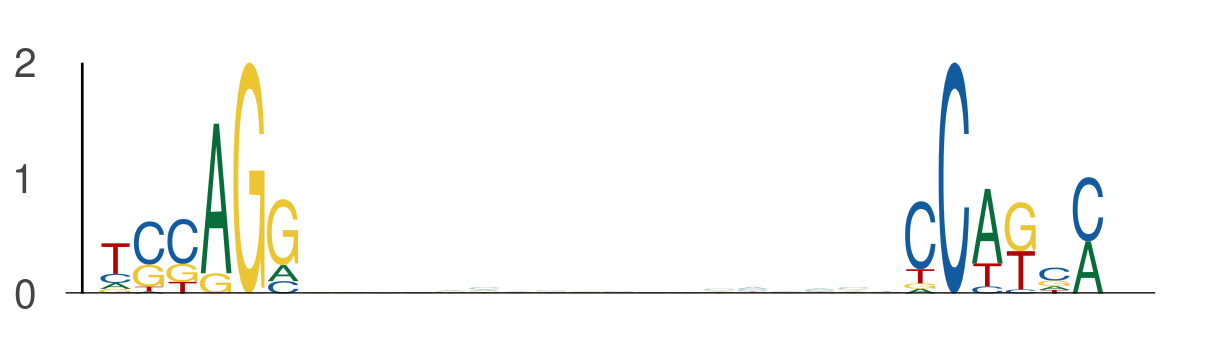

Source data for this figure (header and first rows):
seq_index, start_position, end_position, is_reversed_complement
421, 62, 68, 0
421, 86, 92, 0
1265, 100, 106, 0
1265, 124, 130, 0
1051, 66, 72, 0
1051, 90, 96, 0
1603, 116, 122, 0
1603, 140, 146, 0
2040, 96, 102, 0
2040, 120, 126, 0
5936, 104, 110, 0
5936, 128, 134, 0
5839, 85, 91, 0
5839, 109, 115, 0
2535, 62, 68, 0
2535, 86, 92, 0
3690, 107, 113, 0
3690, 131, 137, 0
2862, 85, 91, 0
2862, 109, 115, 0
2900, 85, 91, 0
2900, 109, 115, 0
875, 108, 114, 0
875, 132, 138, 0
794, 16, 22, 0
794, 40, 46, 0
2978, 85, 91, 0
2978, 109, 115, 0
1457, 98, 104, 0
1457, 122, 128, 0
2128, 85, 91, 0
2128, 109, 115, 0
4823, 85, 91, 0
4823, 109, 115, 0
3020, 24, 30, 0
3020, 48, 54, 0
5092, 32, 38, 0
5092, 56, 62, 0
883, 91, 97, 0
883, 115, 121, 0
5789, 94, 100, 0
5789, 118, 124, 0
3055, 85, 91, 0
3055, 109, 115, 0
3308, 43, 49, 0
3308, 67, 73, 0
5476, 14, 20, 0
5476, 38, 44, 0
733, 62, 68, 0
733, 86, 92, 0
2801, 114, 120, 0
2801, 138, 144, 0
2687, 85, 91, 0
2687, 109, 115, 0
2808, 52, 58, 0
2808, 76, 82, 0
1619, 85, 91, 0
1619, 109, 115, 0
1251, 22, 28, 0
1251, 46, 52, 0
... 608 more rows
